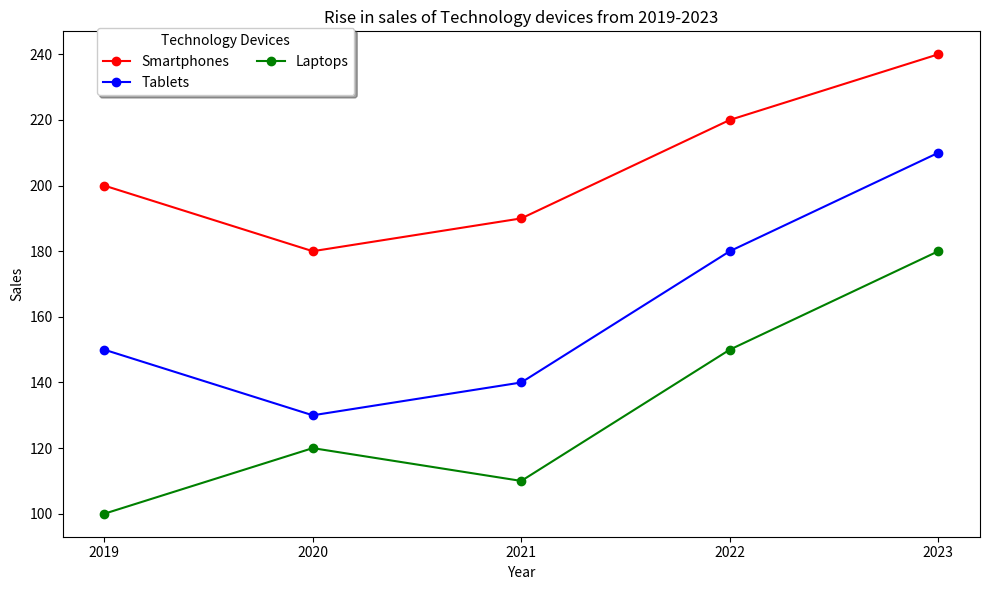

Write Python code to recreate this figure. (Note: this script raises an exception after producing the figure.)

import matplotlib.pyplot as plt
plt.figure(figsize=(10,6))
plt.plot([2019,2020,2021,2022,2023],[200,180,190,220,240],'r-o',label='Smartphones')
plt.plot([2019,2020,2021,2022,2023],[150,130,140,180,210],'b-o',label='Tablets')
plt.plot([2019,2020,2021,2022,2023],[100,120,110,150,180],'g-o',label='Laptops')
plt.legend(loc='upper left', bbox_to_anchor=(0.03,1.02), ncol=2, shadow=True, title='Technology Devices', fancybox=True)
plt.title('Rise in sales of Technology devices from 2019-2023')
plt.xlabel('Year')
plt.ylabel('Sales')
plt.xticks([2019,2020,2021,2022,2023],['2019','2020','2021','2022','2023'])
plt.tight_layout()
plt.savefig('line chart/png/72.png')
plt.clf()
